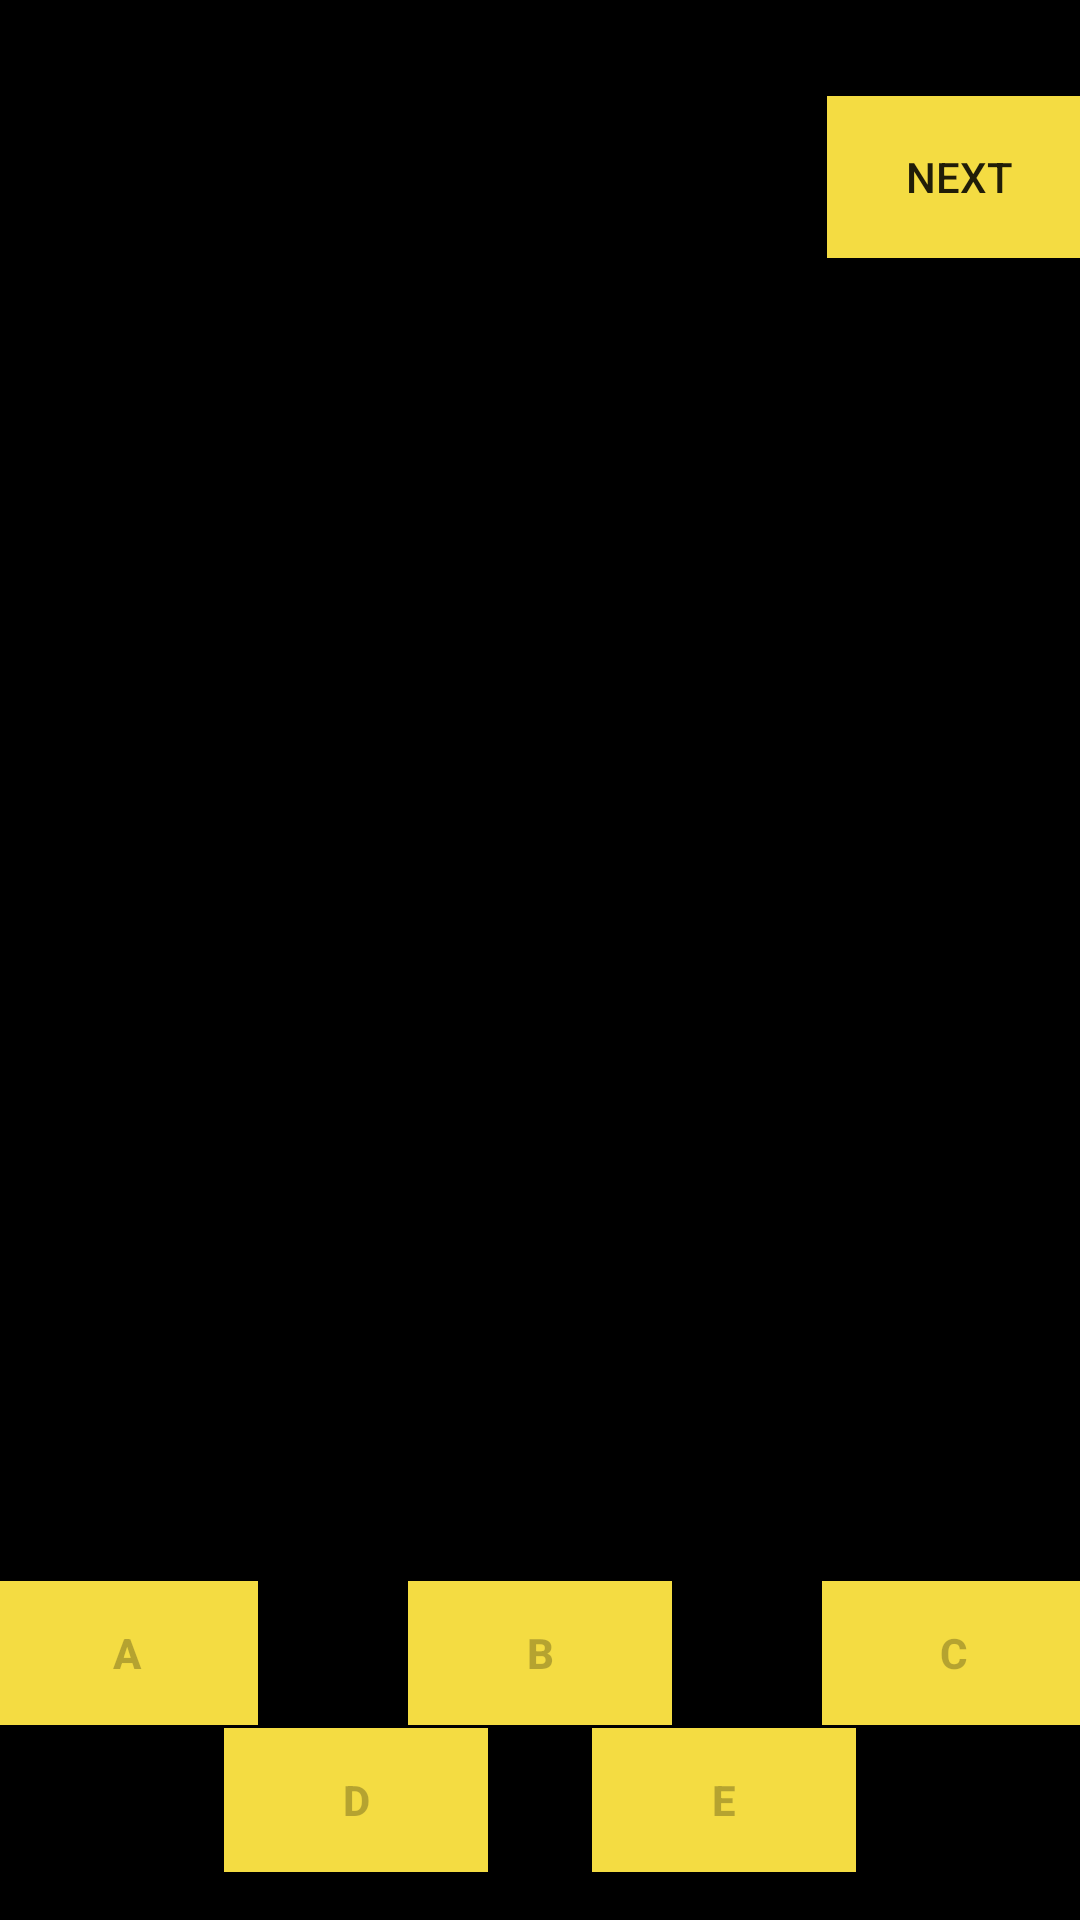

Here is an Android app screen rendered from its layout file. Give the layout XML and the strings, colors and styles it references.
<!-- AndroidManifest.xml: application theme AppTheme -->
<!-- res/layout/activity_quiz.xml -->
<?xml version="1.0" encoding="utf-8"?>
<android.support.v4.widget.DrawerLayout xmlns:android="http://schemas.android.com/apk/res/android"
    xmlns:app="http://schemas.android.com/apk/res-auto"
    android:id="@+id/drawer_layout"
    android:layout_width="match_parent"
    android:layout_height="match_parent">

    
    <android.support.constraint.ConstraintLayout xmlns:android="http://schemas.android.com/apk/res/android"
        xmlns:app="http://schemas.android.com/apk/res-auto"
        xmlns:tools="http://schemas.android.com/tools"
        android:layout_width="match_parent"
        android:layout_height="match_parent"
        android:background="@color/colorBackground"
        tools:context=".QuizActivity">

        <Button
            android:id="@+id/btnA"
            android:layout_width="wrap_content"
            android:layout_height="wrap_content"
            android:layout_marginBottom="1dp"
            android:layout_marginEnd="20dp"
            android:layout_marginLeft="10dp"
            android:layout_marginRight="20dp"
            android:layout_marginStart="10dp"
            android:background="@color/colorGold"
            android:enabled="false"
            android:onClick="onClick_btnA"
            android:text="A"
            app:layout_constraintBottom_toTopOf="@+id/btnD"
            app:layout_constraintEnd_toStartOf="@+id/btnB"
            app:layout_constraintHorizontal_chainStyle="packed"
            app:layout_constraintStart_toStartOf="parent"
            android:textStyle="bold" />

    <Button
        android:id="@+id/btnB"
        android:layout_width="wrap_content"
        android:layout_height="wrap_content"
        android:layout_marginBottom="1dp"
        android:layout_marginEnd="30dp"
        android:layout_marginLeft="30dp"
        android:layout_marginRight="30dp"
        android:layout_marginStart="30dp"
        android:background="@color/colorGold"
        android:enabled="false"
        android:onClick="onClick_btnB"
        android:text="B"
        android:textStyle="bold"
        app:layout_constraintBottom_toTopOf="@+id/btnE"
        app:layout_constraintEnd_toStartOf="@+id/btnC"
        app:layout_constraintStart_toEndOf="@+id/btnA" />

    <Button
        android:id="@+id/btnC"
        android:layout_width="wrap_content"
        android:layout_height="wrap_content"
        android:layout_marginBottom="1dp"
        android:layout_marginEnd="10dp"
        android:layout_marginLeft="20dp"
        android:layout_marginRight="10dp"
        android:layout_marginStart="20dp"
        android:background="@color/colorGold"
        android:enabled="false"
        android:onClick="onClick_btnC"
        android:text="C"
        android:textStyle="bold"
        app:layout_constraintBottom_toTopOf="@+id/btnE"
        app:layout_constraintEnd_toEndOf="parent"
        app:layout_constraintStart_toEndOf="@+id/btnB" />

    <Button
        android:id="@+id/btnE"
        android:layout_width="wrap_content"
        android:layout_height="wrap_content"
        android:layout_marginBottom="16dp"
        android:layout_marginEnd="40dp"
        android:layout_marginRight="40dp"
        android:background="@color/colorGold"
        android:enabled="false"
        android:onClick="onClick_btnE"
        android:text="E"
        android:textStyle="bold"
        app:layout_constraintBottom_toBottomOf="parent"
        app:layout_constraintEnd_toEndOf="parent"
        app:layout_constraintStart_toEndOf="@+id/btnD" />

    <Button
        android:id="@+id/btnD"
        android:layout_width="wrap_content"
        android:layout_height="wrap_content"
        android:layout_marginBottom="16dp"
        android:layout_marginLeft="40dp"
        android:layout_marginStart="40dp"
        android:background="@color/colorGold"
        android:enabled="false"
        android:onClick="onClick_btnD"
        android:text="D"
        android:textStyle="bold"
        app:layout_constraintBottom_toBottomOf="parent"
        app:layout_constraintEnd_toStartOf="@+id/btnE"
        app:layout_constraintStart_toStartOf="parent" />

    <ImageView
        android:id="@+id/imgQuestion"
        android:layout_width="368dp"
        android:layout_height="346dp"
        android:layout_marginBottom="20dp"
        android:layout_marginEnd="10dp"
        android:layout_marginLeft="10dp"
        android:layout_marginRight="10dp"
        android:layout_marginStart="10dp"
        app:layout_constraintBottom_toTopOf="@+id/btnA"
        app:layout_constraintEnd_toEndOf="parent"
        app:layout_constraintHorizontal_bias="0.0"
        app:layout_constraintStart_toStartOf="parent"
        app:layout_constraintTop_toBottomOf="@+id/txtNext" />

    <TextView
        android:id="@+id/txtCorrect"
        android:layout_width="253dp"
        android:layout_height="56dp"
        android:layout_marginBottom="8dp"
        android:layout_marginEnd="6dp"
        android:layout_marginLeft="20dp"
        android:layout_marginRight="6dp"
        android:layout_marginStart="20dp"
        android:layout_marginTop="8dp"
        android:text="CORRECT!"
        android:textAlignment="center"
        android:textColor="@color/colorCorrect"
        android:textSize="40dp"
        android:textStyle="bold"
        android:visibility="invisible"
        app:fontFamily="sans-serif-condensed"
        app:layout_constraintBottom_toTopOf="@+id/imgQuestion"
        app:layout_constraintEnd_toStartOf="@+id/txtNext"
        app:layout_constraintStart_toStartOf="parent"
        app:layout_constraintTop_toTopOf="parent" />

    <Button
        android:id="@+id/txtNext"
        android:layout_width="wrap_content"
        android:layout_height="54dp"
        android:layout_marginBottom="27dp"
        android:layout_marginEnd="8dp"
        android:layout_marginLeft="8dp"
        android:layout_marginRight="8dp"
        android:layout_marginStart="8dp"
        android:layout_marginTop="8dp"
        android:background="@color/colorGold"
        android:onClick="onClick_btnNext"
        android:text="Next"
        app:layout_constraintBottom_toTopOf="@+id/imgQuestion"
        app:layout_constraintEnd_toEndOf="parent"
        app:layout_constraintStart_toEndOf="@+id/txtCorrect"
        app:layout_constraintTop_toTopOf="parent"
        app:layout_constraintVertical_bias="0.888" />
</android.support.constraint.ConstraintLayout>

    <android.support.design.widget.NavigationView
        android:id="@+id/nav_view"
        android:layout_width="wrap_content"
        android:layout_height="match_parent"
        android:layout_gravity="start"
        android:background="@color/colorBackground"
        app:itemTextColor="@color/colorGold"
        app:menu="@menu/drawer_view"
        app:headerLayout="@layout/navigation_header"/>

</android.support.v4.widget.DrawerLayout>
<!-- res/layout/navigation_header.xml (included above) -->
<?xml version="1.0" encoding="utf-8"?>
<android.support.constraint.ConstraintLayout xmlns:android="http://schemas.android.com/apk/res/android"
    xmlns:app="http://schemas.android.com/apk/res-auto"
    xmlns:tools="http://schemas.android.com/tools"
    android:layout_width="match_parent"
    android:layout_height="192sp"
    android:background="@color/colorBackground"
    android:padding="16dp"
    android:theme="@style/ThemeOverlay.AppCompat.Dark"
    android:orientation="vertical"
    android:gravity="bottom">

    <ImageView
        android:layout_width="198dp"
        android:layout_height="match_parent"
        android:layout_marginBottom="8dp"
        android:layout_marginEnd="8dp"
        android:layout_marginStart="8dp"
        android:layout_marginTop="8dp"
        android:src="@drawable/sps_logo2"
        app:layout_constraintBottom_toBottomOf="parent"
        app:layout_constraintEnd_toEndOf="parent"
        app:layout_constraintStart_toStartOf="parent"
        app:layout_constraintTop_toTopOf="parent" />

</android.support.constraint.ConstraintLayout>
<!-- resources referenced by this layout -->
<resources>
  <color name="colorBackground">#000000</color>
  <color name="colorCorrect">#009900</color>
  <color name="colorGold">#F4DC42</color>
  <!-- drawable sps_logo2: png bitmap (drawable, 83456 bytes) -->
  <style name="AppTheme" parent="Base.Theme.AppCompat.Light.DarkActionBar">
          
          <item name="colorPrimary">@color/colorPrimary</item>
          <item name="colorPrimaryDark">@color/colorPrimaryDark</item>
          <item name="colorAccent">@color/colorAccent</item>
          <item name="drawerArrowStyle">@style/DrawerIconStyle</item>
      </style>
  <color name="colorPrimary">#212121</color>
  <color name="colorPrimaryDark">#000000</color>
  <color name="colorAccent">#FF4081</color>
  <style name="DrawerIconStyle" parent="Widget.AppCompat.DrawerArrowToggle">
          <item name="color">@color/colorGold</item>
      </style>
</resources>
